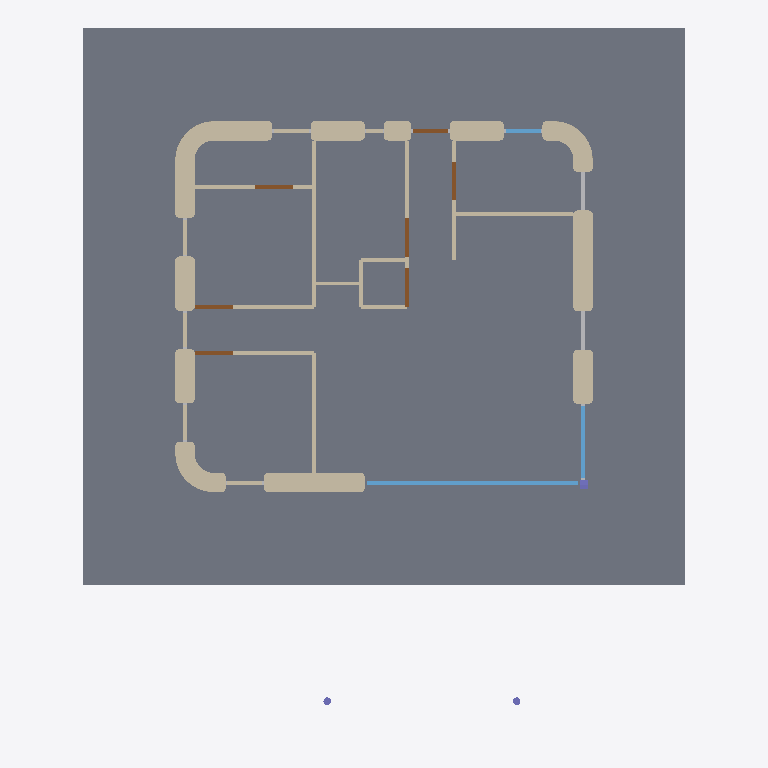
Plan cut of the same IFC building model at storey 'Level 1' (level 0.00 m, cut at 1.40 m), seen from above with north up, elements coloured by IFC class: 18 walls (beige), 7 windows (light blue), 7 doors (brown), 3 columns (violet), 2 other elements (light grey), 1 slab (grey). Cut surfaces are drawn darker.
Extent 16.2 m × 18.4 m × 4.8 m (x, y, z). Storeys (1): Level 1 at 0.00 m. Elements (100): 32 IfcWindow, 31 IfcWall, 21 IfcBuildingElementProxy, 10 IfcDoor, 3 IfcColumn, 2 IfcRoof, 1 IfcSlab.

HEADER;
FILE_DESCRIPTION(('ViewDefinition [CoordinationView_V2.0]'),'2;1');
FILE_NAME('0001','2022-11-22T16:44:52+10:00',(''),(''),'ODA SDAI 22.12','23.0.11.19 - Exporter 23.0.11.19 - Alternate UI 23.0.11.19','');
FILE_SCHEMA(('IFC2X3'));
ENDSEC;
DATA;
#98=IFCPROJECT('2gOHqEe1fCquJp33jid_xe',#20,'0001',$,$,'','Project Status',(#93),#90);
#106=IFCSITE('2gOHqEe1fCquJp33jid_xg',#20,'Default',$,$,#105,$,$,.ELEMENT.,$,$,$,$,$);
#100=IFCBUILDING('2gOHqEe1fCquJp33jid_xf',#20,'',$,$,#16,$,'',.ELEMENT.,$,$,$);
#103=IFCBUILDINGSTOREY('3Zu5Bv0LOHrPC10026FoQQ',#20,'Level 1',$,'Level:8mm Head',#102,$,'Level 1',.ELEMENT.,-2.165734E-12);
#23815=IFCSLAB('0V4k$b_ibDGuEt0rdZGHyi',#20,'Base:365006',$,$,#23805,#23814,'365006',.FLOOR.);
#26806=IFCWALL('3bK8WaTRf4juWxvDsm_3T3',#20,'Inner_walls:369994',$,$,#26440,#26805,'369994');
#5396=IFCWALL('3EyYkpfxXAGATAfaC1mSED',#20,'Thick_outer_walls:350433',$,$,#3895,#5395,'350433');
#8248=IFCWALL('3EyYkpfxXAGATAfaC1mSE3',#20,'Thick_outer_walls:350435',$,$,#6893,#8247,'350435');
#9881=IFCWALL('3EyYkpfxXAGATAfaC1mSE2',#20,'Thick_outer_walls:350436',$,$,#8261,#9880,'350436');
#1869=IFCWALL('3EyYkpfxXAGATAfaC1mSEF',#20,'Thick_outer_walls:350431',$,$,#302,#1868,'350431');
#3882=IFCWALL('3EyYkpfxXAGATAfaC1mSEE',#20,'Thick_outer_walls:350432',$,$,#1890,#3881,'350432');
#12752=IFCWALL('3EyYkpfxXAGATAfaC1mSE0',#20,'Thick_outer_walls:350438',$,$,#11378,#12751,'350438');
#6880=IFCWALL('3EyYkpfxXAGATAfaC1mSEC',#20,'Thick_outer_walls:350434',$,$,#5409,#6879,'350434');
#11365=IFCWALL('3EyYkpfxXAGATAfaC1mSE1',#20,'Thick_outer_walls:350437',$,$,#9894,#11364,'350437');
#14242=IFCWALL('3hPbzSBJrCuQJEQreBgHGR',#20,'Thick_outer_walls:351919',$,$,#13063,#14241,'351919');
#16626=IFCWALL('3hPbzSBJrCuQJEQreBgHG5',#20,'Thick_outer_walls:351921',$,$,#15447,#16625,'351921');
#15434=IFCWALL('3hPbzSBJrCuQJEQreBgHG4',#20,'Thick_outer_walls:351920',$,$,#14255,#15433,'351920');
#24142=IFCWINDOW('2GqL2im6fEX9Vfvfhz5Da5',#20,'Windows:365591',$,$,#24127,#24141,'365591',$,$);
#24167=IFCWINDOW('2GqL2im6fEX9Vfvfhz5DaA',#20,'Windows:365592',$,$,#24152,#24166,'365592',$,$);
#24192=IFCWINDOW('2GqL2im6fEX9Vfvfhz5DaB',#20,'Windows:365593',$,$,#24177,#24191,'365593',$,$);
#24217=IFCWINDOW('2GqL2im6fEX9Vfvfhz5Da8',#20,'Windows:365594',$,$,#24202,#24216,'365594',$,$);
#25223=IFCDOOR('2GqL2im6fEX9Vfvfhz5Dbn',#20,'Doors:365667',$,$,#25213,#25222,'365667',$,$);
#25263=IFCDOOR('2GqL2im6fEX9Vfvfhz5Dbt',#20,'Doors:365669',$,$,#25253,#25262,'365669',$,$);
#26239=IFCBUILDINGELEMENTPROXY('2GqL2im6fEX9Vfvfhz5Dbk',#20,'Window_frames:365692',$,$,#26171,#26238,'365692',$);
#13051=IFCDOOR('3hPbzSBJrCuQJEQreBgHGw',#20,'Doors:351887',$,$,#13037,#13050,'351887',$,$);
#25183=IFCDOOR('2GqL2im6fEX9Vfvfhz5Dbp',#20,'Doors:365665',$,$,#25173,#25182,'365665',$,$);
#25203=IFCDOOR('2GqL2im6fEX9Vfvfhz5Dbm',#20,'Doors:365666',$,$,#25193,#25202,'365666',$,$);
#25243=IFCDOOR('2GqL2im6fEX9Vfvfhz5Dbs',#20,'Doors:365668',$,$,#25233,#25242,'365668',$,$);
#26161=IFCBUILDINGELEMENTPROXY('2GqL2im6fEX9Vfvfhz5Dbf',#20,'Window_frames:365691',$,$,#26093,#26160,'365691',$);
#23982=IFCWINDOW('2GqL2im6fEX9Vfvfhz5Da2',#20,'Windows:365584',$,$,#23972,#23981,'365584',$,$);
#24002=IFCWINDOW('2GqL2im6fEX9Vfvfhz5Da3',#20,'Windows:365585',$,$,#23992,#24001,'365585',$,$);
#24440=IFCWINDOW('2GqL2im6fEX9Vfvfhz5Das',#20,'Windows:365604',$,$,#24430,#24439,'365604',$,$);
#24464=IFCWALL('2GqL2im6fEX9Vfvfhz5Dad',#20,'Window_walls:365621',$,$,#24451,#24463,'365621');
#24487=IFCWALL('2GqL2im6fEX9Vfvfhz5Daa',#20,'Window_walls:365622',$,$,#24477,#24486,'365622');
#24621=IFCWALL('2GqL2im6fEX9Vfvfhz5Dae',#20,'Window_walls:365626',$,$,#24611,#24620,'365626');
#24916=IFCWALL('2GqL2im6fEX9Vfvfhz5DbN',#20,'Window_walls:365637',$,$,#24906,#24915,'365637');
#25343=IFCDOOR('2GqL2im6fEX9Vfvfhz5Dbx',#20,'Doors:365673',$,$,#25333,#25342,'365673',$,$);
#24736=IFCWALL('2GqL2im6fEX9Vfvfhz5Daj',#20,'Window_walls:365631',$,$,#24726,#24735,'365631');
#25037=IFCCOLUMN('2GqL2im6fEX9Vfvfhz5DbV',#20,'Corner Column:365645',$,$,#24972,#25036,'365645');
#24870=IFCWALL('2GqL2im6fEX9Vfvfhz5DbH',#20,'Window_walls:365635',$,$,#24860,#24869,'365635');
#25061=IFCCOLUMN('2GqL2im6fEX9Vfvfhz5DbS',#20,'Corner Column:365646',$,$,#25051,#25060,'365646');
#12774=IFCCOLUMN('2KK8pa5A50UwQ5iM7Yvrsh',#20,'Corner Column:350604',$,$,#12764,#12773,'350604');
ENDSEC;